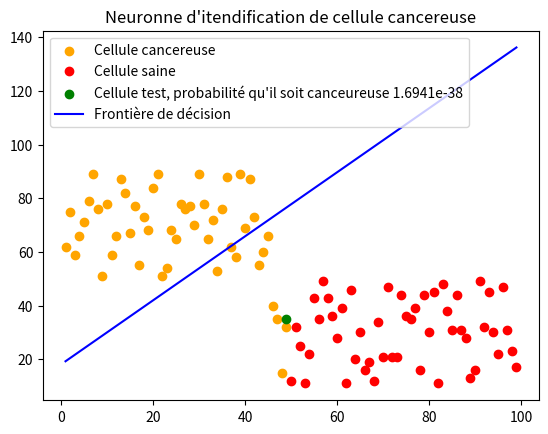

The script that saved this image:
import numpy as np
import matplotlib.pyplot as plt
from random import randint
from copy import deepcopy
from math import floor

# Modèle
def model(X, W, b) :
    return np.dot(X, W) + b

# Fonction sigmoide (1 + exp(-z)) ^ -1
def sigmoid(z) :
    return 1 / (1 + np.exp(-z))

# Matrice sigmoide
def sigmoid_matrix(Z) :
    return sigmoid(Z)

# Fonction cost
def log_loss(A, Y) :
    return -np.sum(np.dot(Y.T, np.log(A)) + np.dot((1 - Y).T, np.log(1 - A))) / len(Y) # problème de log(0) à revoir
    
# Gradients
def gradient(X, Y, A) :
    return np.dot(X.T, (A - Y)) / len(Y)

# Descent gradient
def descent_gradient(W, b, X, Y, A, pas_dentrainement) :
    W -= pas_dentrainement * gradient(X, Y, A)
    b -= pas_dentrainement * np.sum(A - Y) / len(Y)
    return W, b

# Predict
def predict(X, W, b) :
    Z = model(X, W, b)
    A = sigmoid_matrix(Z)
    return A

# Neuronne
def neuron(X, Y, pas_dentrainement = 0.1 , nombre_iter = 100) :
    W = np.random.randn(2, 1)
    b = randint(-50, 50)
    loss = list()

    for i in range(nombre_iter) :
        Z = model(X, W, b)
        A = sigmoid_matrix(Z)
        # loss.append(log_loss(A, Y))
        W, b = descent_gradient(W, b, X, Y, A, pas_dentrainement)
    
    # Courbe d'évolution de l'erreur en fonction du nbre d'apprentissage

    # plt.title("Evolution de l'erreur en fonction de l'apprentissage")
    # plt.plot(loss, label = "Fonction coût (Log loss)")
    # plt.xlabel("nombre d'apprentissage")
    # plt.ylabel("Erreur")
    # plt.legend()
    # plt.show()

    return W, b, A

# Dataset
nombre_points = 100
x1 = np.arange(1, floor(nombre_points / 2))
x2 = np.random.randint(50, 90, (1, len(x1)))
x2[0][45], x2[0][46], x2[0][47], x2[0][48] = randint(10, 50), randint(10, 50),randint(10, 50),randint(10, 50)
X1 = x1
X2 = x2[0]
Y = np.ones((1, len(x1)))
x1_copy1, x2_copy1 = deepcopy(x1), deepcopy(x2)

x1 = np.arange(floor(nombre_points / 2), nombre_points)
x2 = np.random.randint(10, 50, (1, len(x1)))
X1 = np.concatenate((X1, x1))
X2 = np.concatenate((X2, x2[0]))
Y = np.concatenate((Y[0], np.zeros((1, len(x1)))[0]))
Y = Y.reshape(len(Y), 1)
x1_copy2, x2_copy2 = deepcopy(x1), deepcopy(x2)

X = np.hstack((X1.reshape(len(X1), 1), X2.reshape(len(X2), 1)))

W, b, A = neuron(X, Y)

# Test avec une cellule
X = np.array([49, 35])
probabilité = predict(X, W, b)[0]
print("Cellule canceureuse ? ", probabilité >= 0.5)
print(A)
print(A >= 0.5)

# Trace de la frontiere de decision
x_frontiere = np.linspace(min(x1_copy1), max(x1_copy2), 100)
y_frontiere = - (x_frontiere * W[0] + b) / W[1]
plt.title("Neuronne d'itendification de cellule cancereuse")
plt.scatter(x1_copy1, x2_copy1, color = 'orange', label = "Cellule cancereuse")
plt.scatter(x1_copy2, x2_copy2, color = 'red', label = "Cellule saine")
plt.scatter(X[0], X[1], color = "green", label = f"Cellule test, probabilité qu'il soit canceureuse {probabilité:.4e}")
plt.plot(x_frontiere, y_frontiere, color = "blue", label = "Frontière de décision")
plt.legend()
plt.show()